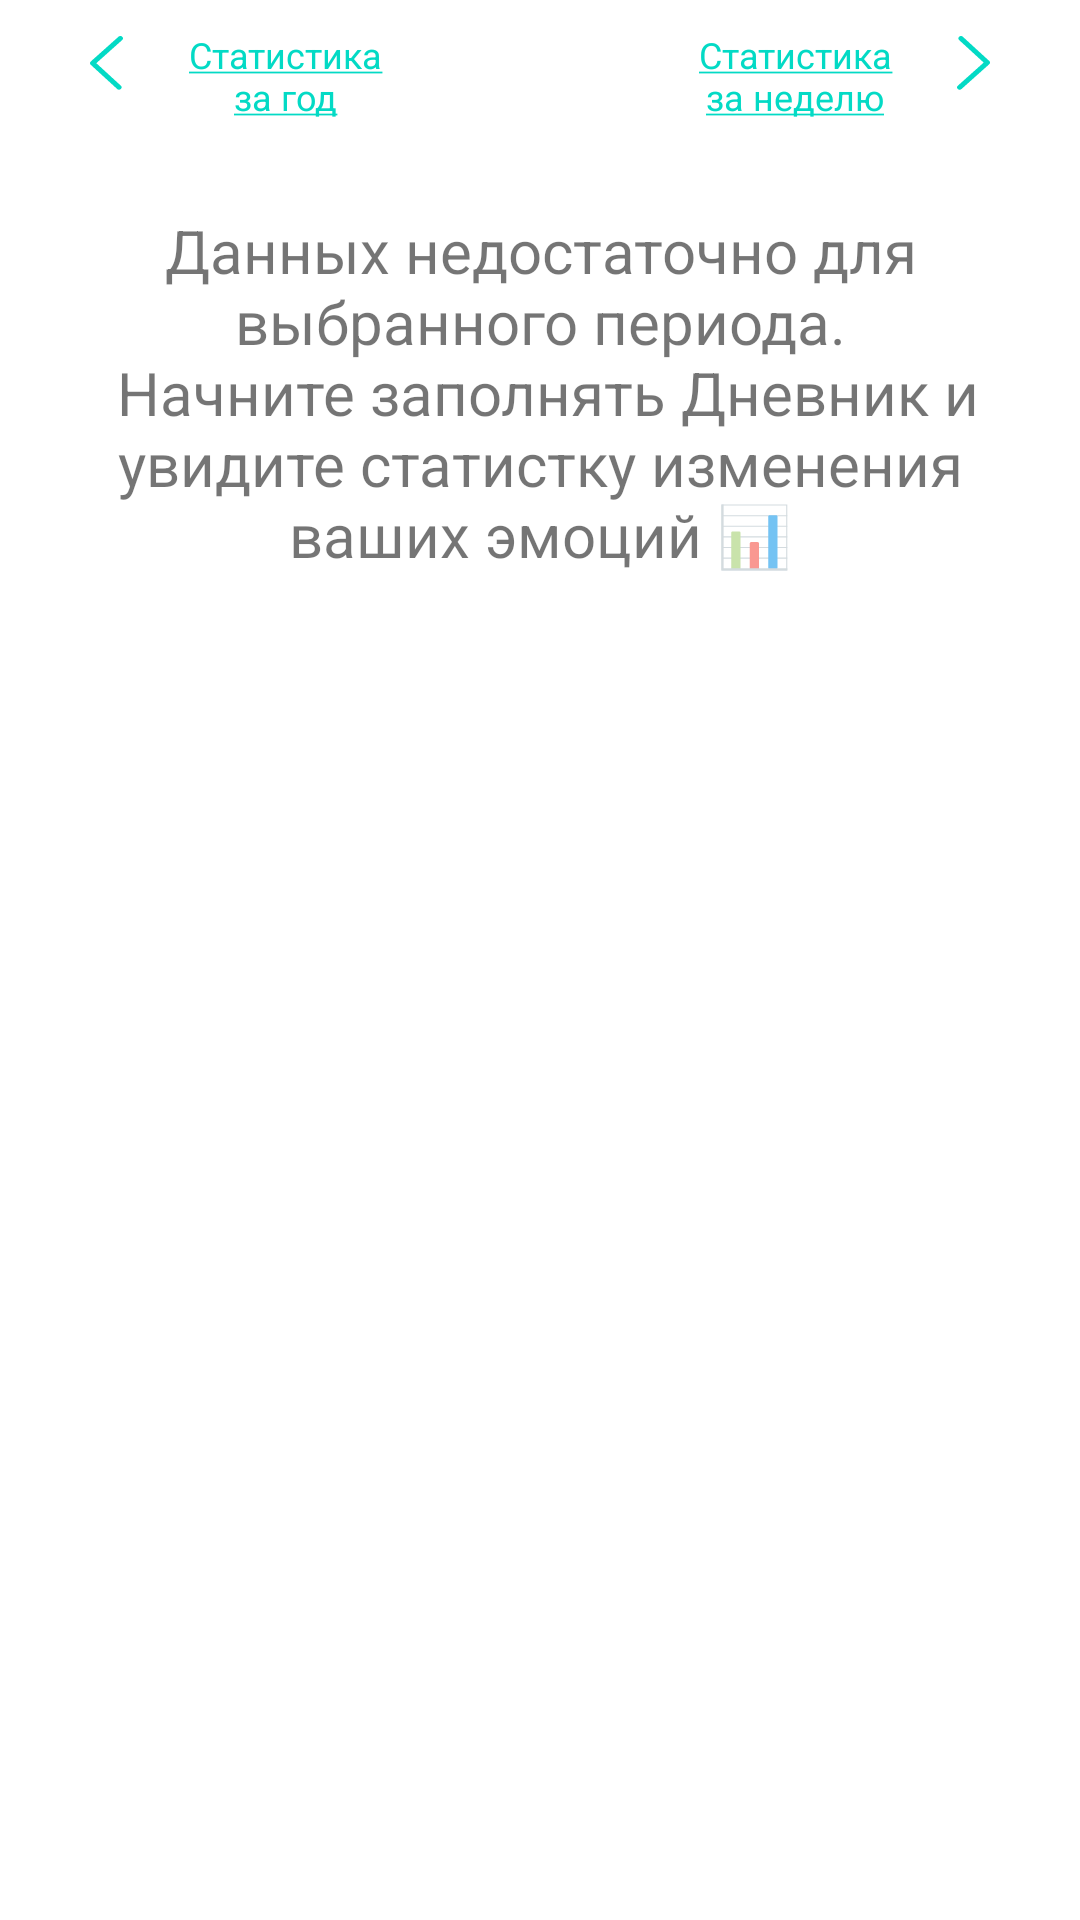

Here is an Android app screen rendered from its layout file. Give the layout XML and the strings, colors and styles it references.
<!-- AndroidManifest.xml: application theme Theme.Note_prob2 -->
<!-- res/layout/fragment_graph_mounth.xml -->
<?xml version="1.0" encoding="utf-8"?>
<FrameLayout xmlns:android="http://schemas.android.com/apk/res/android"
    xmlns:tools="http://schemas.android.com/tools"
    android:layout_width="match_parent"
    android:layout_height="match_parent"
    tools:context=".graph.GraphMounthFragment">


    <TextView
        android:layout_width="70dp"
        android:layout_height="wrap_content"
        android:text="@string/statisticWeek"
        android:textColor="@color/teal_200"
        android:textSize="12dp"
        android:layout_gravity="end"
        android:gravity="center"
        android:layout_marginEnd="60dp"
        android:layout_marginTop="10dp"/>

    <TextView
        android:layout_width="70dp"
        android:layout_height="wrap_content"
        android:text="@string/statisticYear"
        android:textColor="@color/teal_200"
        android:textSize="12dp"
        android:gravity="center"
        android:layout_gravity="start"
        android:layout_marginStart="60dp"
        android:layout_marginTop="10dp"/>

    <TextView
        android:layout_width="11dp"
        android:layout_height="19dp"
        android:layout_marginTop="12dp"
        android:layout_gravity="start"
        android:layout_marginStart="30dp"
        android:background="@drawable/left"/>

    <TextView
        android:layout_width="11dp"
        android:layout_height="19dp"
        android:layout_marginTop="12dp"
        android:layout_gravity="end"
        android:layout_marginEnd="30dp"
        android:background="@drawable/rigth"/>

    <TextView
        android:id="@+id/noData"
        android:layout_width="330dp"
        android:layout_height="wrap_content"
        android:layout_marginTop="70dp"
        android:text="@string/noData"
        android:textSize="20dp"
        android:gravity="center"
        android:layout_gravity="center|top"
        />


    <com.jjoe64.graphview.GraphView
        android:id="@+id/graphMounth"
        android:layout_marginTop="50dp"
        android:layout_marginStart="4dp"
        android:layout_marginEnd="4dp"
        android:layout_width="match_parent"
        android:layout_height="450dp"
        android:padding="4dp"
        android:visibility="gone"
        />

</FrameLayout>
<!-- resources referenced by this layout -->
<resources>
  <color name="teal_200">#FF03DAC5</color>
  <!-- drawable left (drawable) -->
  <vector xmlns:android="http://schemas.android.com/apk/res/android"
      android:width="9dp"
      android:height="17dp"
      android:viewportWidth="9"
      android:viewportHeight="17">
    <path
        android:pathData="M7.447,15.842L0.204,8.586C0.139,8.523 0.087,8.448 0.052,8.365C0.017,8.282 -0.001,8.193 0,8.103C-0,7.917 0.073,7.738 0.204,7.606C2.824,5.05 5.349,2.583 7.779,0.205C7.904,0.088 8.404,-0.203 8.79,0.229C9.176,0.662 8.942,1.039 8.79,1.195L1.722,8.103L8.469,14.862C8.715,15.201 8.695,15.514 8.409,15.801C8.123,16.088 7.802,16.102 7.447,15.842Z"
        android:fillColor="@color/teal_200"
        android:fillType="evenOdd"/>
  </vector>
  <!-- drawable rigth (drawable) -->
  <vector xmlns:android="http://schemas.android.com/apk/res/android"
      android:width="9dp"
      android:height="17dp"
      android:viewportWidth="9"
      android:viewportHeight="17">
    <path
        android:pathData="M1.554,0.185L8.797,7.441C8.862,7.503 8.913,7.578 8.949,7.661C8.984,7.744 9.001,7.833 9.001,7.924C9.001,8.11 8.927,8.288 8.797,8.421C6.177,10.977 3.652,13.444 1.222,15.822C1.097,15.939 0.597,16.23 0.211,15.798C-0.175,15.365 0.059,14.988 0.211,14.832L7.279,7.924L0.532,1.165C0.286,0.826 0.306,0.513 0.592,0.226C0.878,-0.061 1.199,-0.075 1.554,0.185Z"
        android:fillColor="@color/teal_200"
        android:fillType="evenOdd"/>
  </vector>
  <string name="noData">Данных недостаточно для выбранного периода.\n Начните заполнять Дневник и увидите статистку
          изменения ваших эмоций 📊</string>
  <string name="statisticWeek"><u>Статистика за неделю</u></string>
  <string name="statisticYear"><u>Статистика за год</u></string>
  <style name="Theme.Note_prob2" parent="Theme.MaterialComponents.DayNight.NoActionBar">
          
          <item name="colorPrimary">@color/purple_500</item>
          <item name="colorPrimaryVariant">@color/purple_700</item>
          <item name="colorOnPrimary">@color/white</item>
          
          <item name="colorSecondary">@color/teal_200</item>
          <item name="colorSecondaryVariant">@color/teal_700</item>
          <item name="colorOnSecondary">@color/black</item>
          
  
          
          <item name="android:statusBarColor">#ED2D534F</item>
          <item name="android:windowLightStatusBar" tools:targetApi="m">true</item>
  
      </style>
  <color name="purple_500">#FF6200EE</color>
  <color name="purple_700">#FF3700B3</color>
  <color name="white">#FFFFFFFF</color>
  <color name="teal_700">#FF018786</color>
  <color name="black">#FF000000</color>
</resources>
